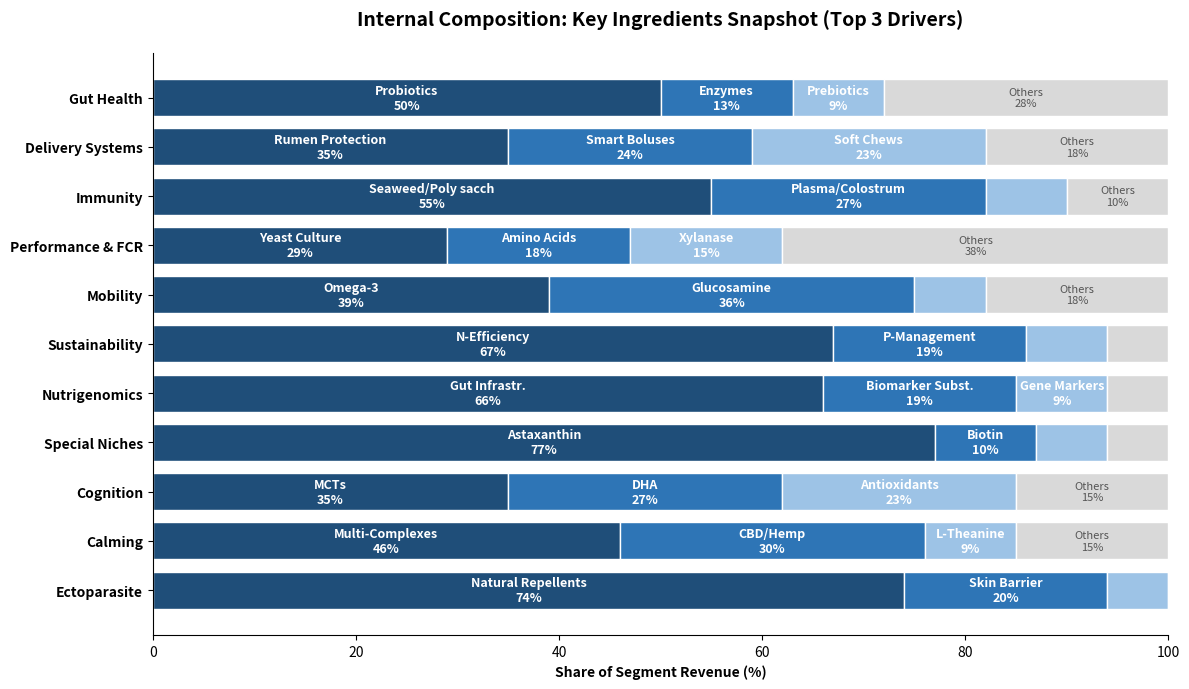

Python code for this plot:

import matplotlib.pyplot as plt
import pandas as pd
import numpy as np
import os

def generate_internal_composition_chart():
    # 1. DATA RECONSTRUCTION (Top 3 extracted + Calculated 'Others')
    # We keep the Main Sectors but simplify the composition
    sectors = [
        'Gut Health', 'Delivery Systems', 'Immunity', 'Performance & FCR', 'Mobility', 
        'Sustainability', 'Nutrigenomics', 'Special Niches', 'Cognition', 'Calming', 'Ectoparasite'
    ]

    # Data Structure: [Top1_Value, Top2_Value, Top3_Value, Others_Value]
    # Labels Structure: [Top1_Name, Top2_Name, Top3_Name]
    data = [
        ([50, 13, 9, 28], ['Probiotics', 'Enzymes', 'Prebiotics']),              # Gut Health
        ([35, 24, 23, 18], ['Rumen Protection', 'Smart Boluses', 'Soft Chews']), # Delivery
        ([55, 27, 8, 10], ['Seaweed/Poly sacch', 'Plasma/Colostrum', 'Beta-glucans']), # Immunity
        ([29, 18, 15, 38], ['Yeast Culture', 'Amino Acids', 'Xylanase']),        # Performance
        ([39, 36, 7, 18], ['Omega-3', 'Glucosamine', 'Green Lipped Mussel']),    # Mobility
        ([67, 19, 8, 6], ['N-Efficiency', 'P-Management', 'Natural Reducers']),   # Sustainability
        ([66, 19, 9, 6], ['Gut Infrastr.', 'Biomarker Subst.', 'Gene Markers']),  # Nutrigenomics
        ([77, 10, 7, 6], ['Astaxanthin', 'Biotin', 'Cranberry']),                # Special Niches
        ([35, 27, 23, 15], ['MCTs', 'DHA', 'Antioxidants']),                     # Cognition
        ([46, 30, 9, 15], ['Multi-Complexes', 'CBD/Hemp', 'L-Theanine']),        # Calming
        ([74, 20, 6, 0], ['Natural Repellents', 'Skin Barrier', 'Botanicals'])   # Ectoparasite
    ]

    # 2. PLOT SETUP
    fig, ax = plt.subplots(figsize=(12, 7))
    y_pos = np.arange(len(sectors))
    height = 0.75

    # Colors: Top 1 (Dark Blue), Top 2 (Med Blue), Top 3 (Light Blue), Others (Grey)
    colors = ['#1f4e79', '#2e75b6', '#9dc3e6', '#d9d9d9']

    # 3. BUILD THE STACKED BARS
    left_offset = np.zeros(len(sectors))

    for i in range(4): # Loop through the 4 segments (Top 1, 2, 3, Others)
        segment_values = [row[0][i] for row in data]

        # Plot segment
        bars = ax.barh(y_pos, segment_values, height, left=left_offset, color=colors[i], edgecolor='white')
        
        # Add Labels (Only if segment > 5% to avoid clutter)
        for j, bar in enumerate(bars):
            width = bar.get_width()
            if width > 8 and i < 3: # Only label the named segments, not 'Others'
                label_text = data[j][1][i] # Get name
                ax.text(bar.get_x() + width/2, bar.get_y() + height/2, 
                        f"{label_text}\n{int(width)}%", 
                        ha='center', va='center', color='white', fontsize=9, fontweight='bold')
            elif width > 8 and i == 3: # Label 'Others' differently
                ax.text(bar.get_x() + width/2, bar.get_y() + height/2, 
                        f"Others\n{int(width)}%", 
                        ha='center', va='center', color='#555555', fontsize=8)

        left_offset += segment_values

    # 4. FORMATTING
    ax.set_yticks(y_pos)
    ax.set_yticklabels(sectors, fontweight='bold', fontsize=10)
    ax.set_xlabel('Share of Segment Revenue (%)', fontweight='bold')
    ax.set_title('Internal Composition: Key Ingredients Snapshot (Top 3 Drivers)', fontsize=14, fontweight='bold', pad=20)
    ax.set_xlim(0, 100)

    # Clean layout
    ax.spines['top'].set_visible(False)
    ax.spines['right'].set_visible(False)
    ax.invert_yaxis() # Put first sector at top

    # 5. SAVE
    plt.tight_layout()
    
    output_dir = "report/master_report/figures"
    if not os.path.exists(output_dir):
        if os.path.exists("report/figures"):
             output_dir = "report/figures"
        else:
             output_dir = "."
             
    output_path = os.path.join(output_dir, 'Internal_Composition_Clean.png')
    plt.savefig(output_path, dpi=300)
    print(f"Success: Chart simplified to 'Top 3 + Others' view at {output_path}")

if __name__ == "__main__":
    generate_internal_composition_chart()
